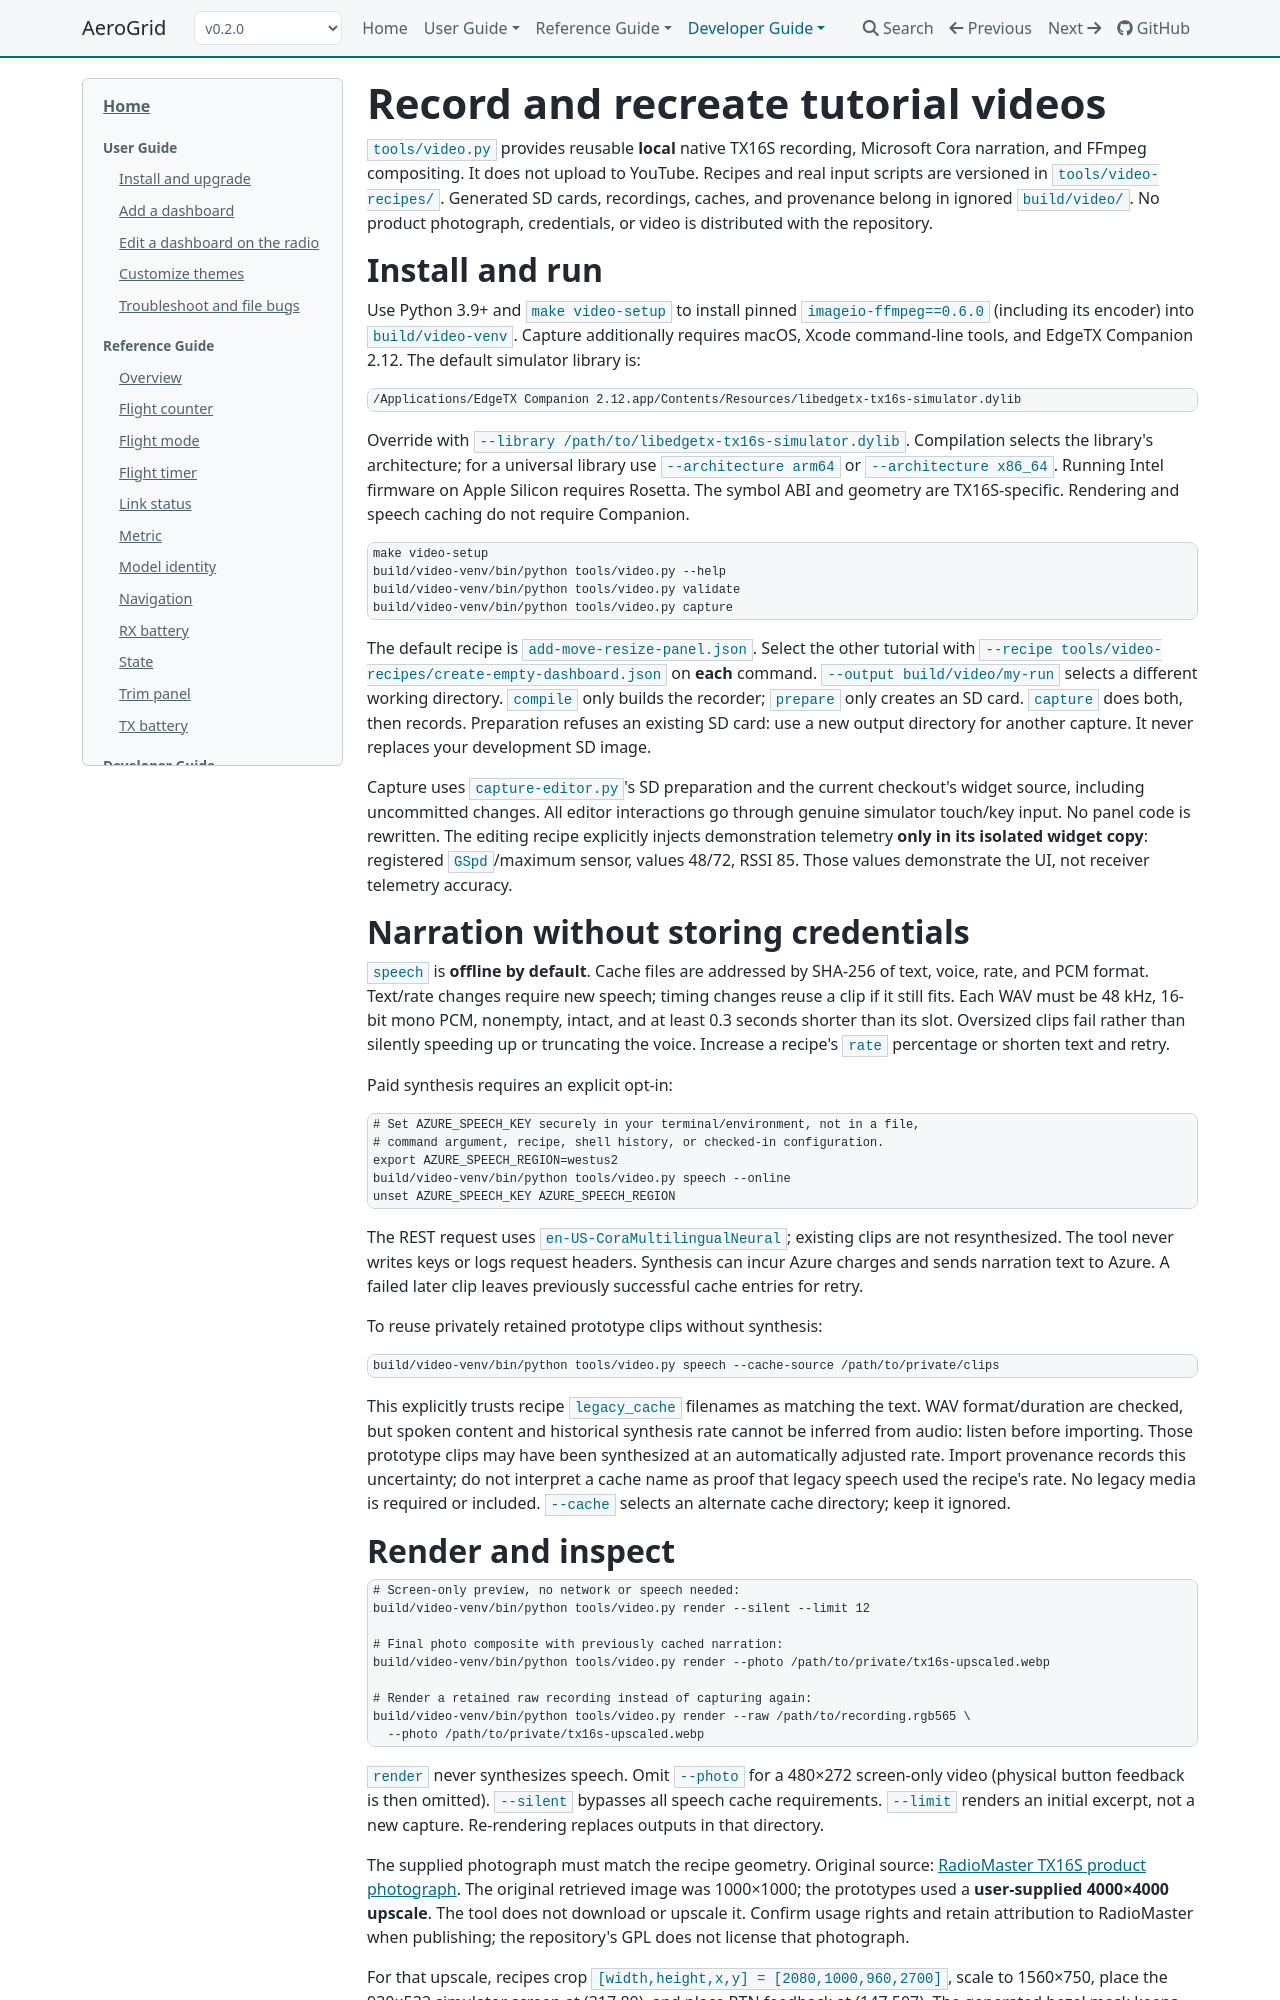

repository: thomaskistler/aero-grid · page: 0.2.0/developer-guide/videos/index.html · generator: mkdocs

# Record and recreate tutorial videos

`tools/video.py` records native TX16S interactions, uses cached Microsoft Cora
narration, and composites with FFmpeg. It is local-only and does not upload.
Recipes/actions live in `tools/video-recipes/`; generated media, SD cards,
caches, and provenance stay in ignored `build/video/`.

## Install and run

```sh
make video-setup
build/video-venv/bin/python tools/video.py --help
build/video-venv/bin/python tools/video.py validate
build/video-venv/bin/python tools/video.py capture
```

Setup installs pinned `imageio-ffmpeg`, including its encoder. Native capture
also requires macOS, Xcode command-line tools, and Companion 2.12.
The default library is:

```text
/Applications/EdgeTX Companion 2.12.app/Contents/Resources/libedgetx-tx16s-simulator.dylib
```

Override with `--library`; universal libraries also need `--architecture arm64`
or `--architecture x86_64`. Intel firmware on Apple Silicon requires Rosetta.
Rendering and speech caching do not require Companion.

The default recipe is `add-move-resize-panel.json`. Pass
`--recipe tools/video-recipes/<name>.json` on each command for another tutorial.
`--output` overrides `build/video/<recipe-id>/`.
`compile` builds the recorder; `prepare` creates the SD card; `capture` does
both and records. Preparation refuses an existing SD card, so use a new output
directory for another capture.

Capture uses current widget sources, including uncommitted changes, in an
isolated copy. Touch/key scripts operate the firmware UI. The editing recipe
injects demonstration telemetry only into that copy; it does not validate
receiver telemetry.

## Narration without storing credentials

`speech` is offline by default. Clips are keyed by text, voice, rate, and PCM
format. Text/rate changes need new clips; timing changes can reuse them.
WAVs must be intact 48 kHz, 16-bit mono PCM and fit their slots with 0.3 seconds
to spare. Shorten text, increase recipe rate, or adjust timing if a clip fails.
The tool does not truncate or automatically accelerate audio.

Paid Azure synthesis requires explicit opt-in:

```sh
# Set AZURE_SPEECH_KEY securely in your environment, never in tracked files.
export AZURE_SPEECH_REGION=westus2
build/video-venv/bin/python tools/video.py speech --online
unset AZURE_SPEECH_KEY AZURE_SPEECH_REGION
```

This sends narration text to Azure and can incur charges. It uses
`en-US-CoraMultilingualNeural` and reuses valid cached clips.
Never put credentials in recipes, arguments, or shell history.

`--cache` selects another ignored cache directory.
`speech --cache-source /path/to/clips` imports recipe `legacy_cache` filenames:
format/duration are checked, but you must listen to verify their content/rate.
